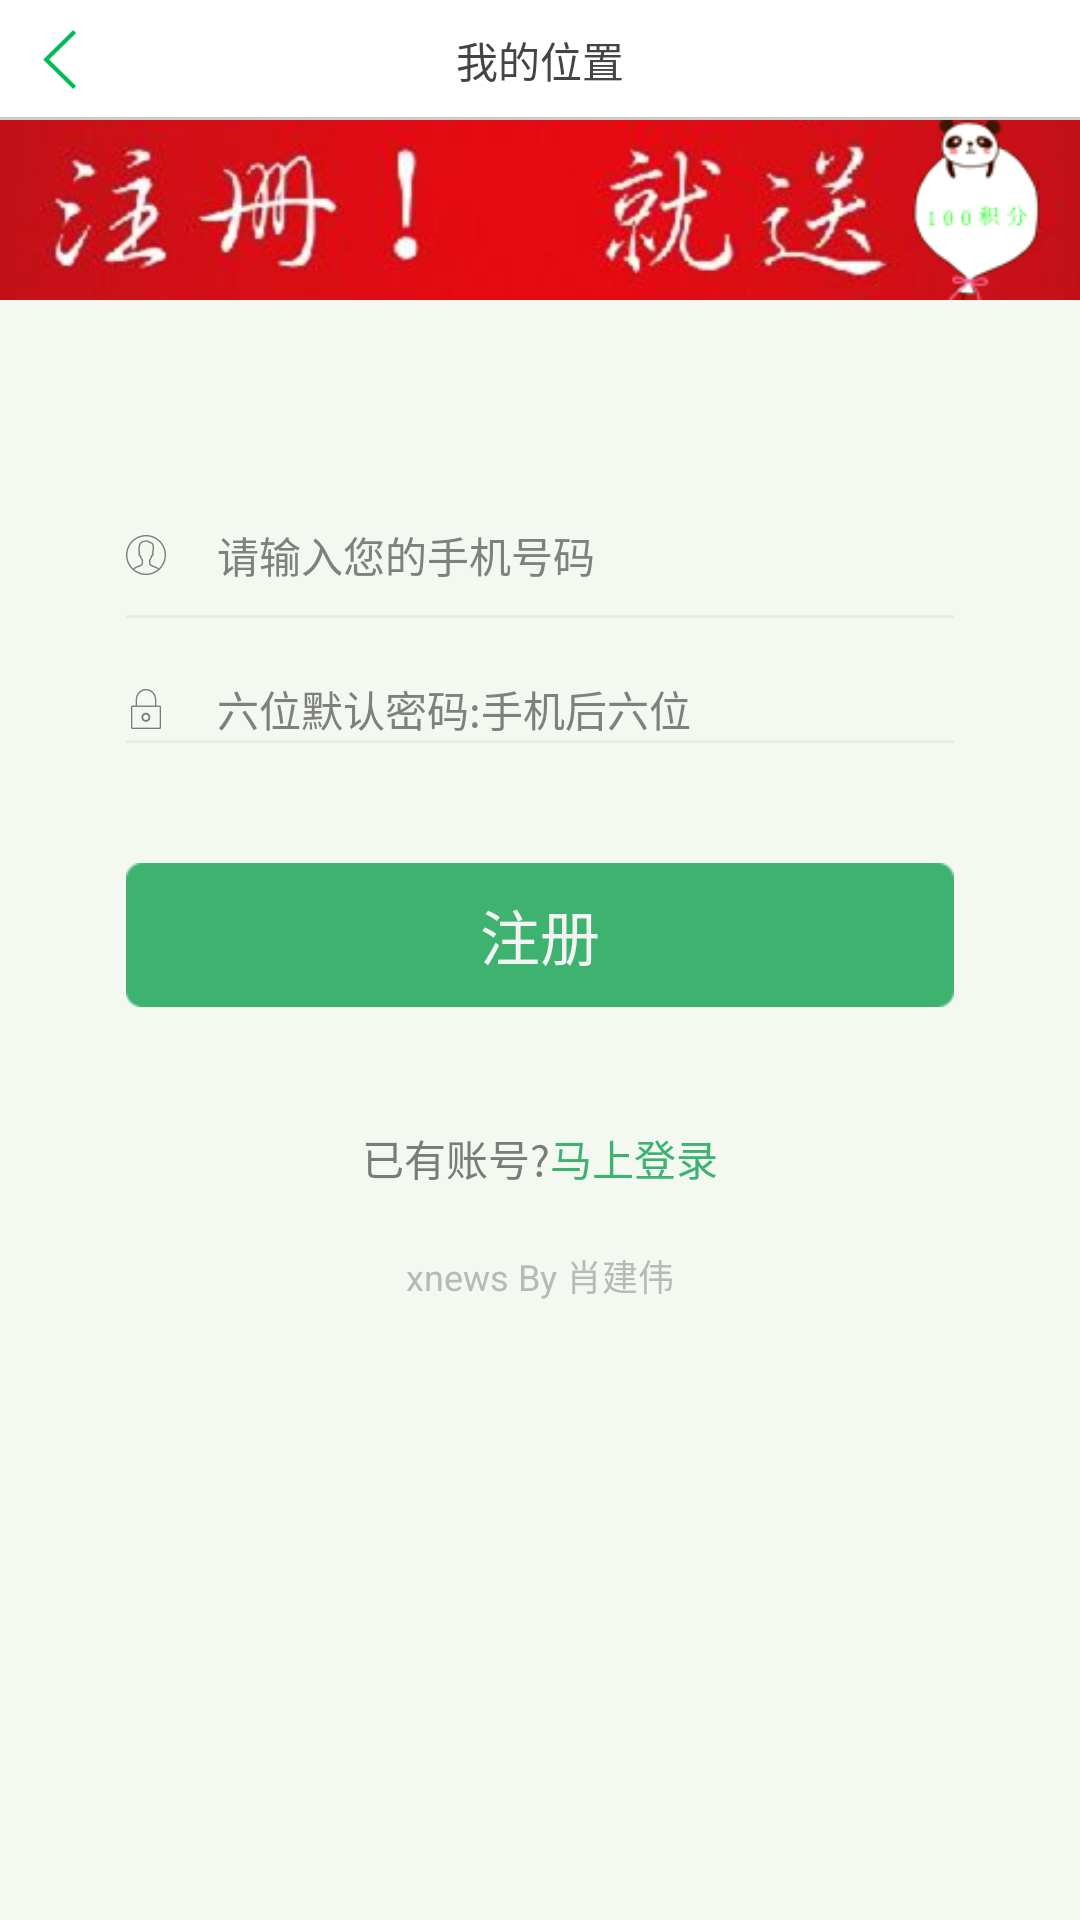

Layout XML and referenced resources for this Android screen:
<!-- AndroidManifest.xml: application theme MyAppTheme -->
<!-- res/layout/activity_register.xml -->
<?xml version="1.0" encoding="utf-8"?>
<RelativeLayout xmlns:android="http://schemas.android.com/apk/res/android"
    android:layout_width="match_parent"
    android:layout_height="match_parent"
    android:background="#f3f8f1">

    <RelativeLayout
        android:id="@+id/rl_main_top"
        android:layout_width="match_parent"
        android:layout_height="40dp"
        android:background="@color/bg_white">

        <include layout="@layout/layout_map_top" />

    </RelativeLayout>

    <ScrollView
        android:layout_width="match_parent"
        android:layout_height="match_parent"
        android:layout_below="@+id/rl_main_top">

        <LinearLayout
            android:layout_width="match_parent"
            android:layout_height="match_parent"
            android:orientation="vertical">

            <ImageView
                android:scaleType="centerCrop"
                android:layout_width="match_parent"
                android:layout_height="60dp"
                android:src="@drawable/register" />

            <RelativeLayout
                android:id="@+id/rl_regester_ep_msg"
                android:layout_width="match_parent"
                android:layout_height="40dp"
                android:layout_below="@+id/iv_login_logo"
                android:layout_centerHorizontal="true"
                android:layout_marginLeft="42dp"
                android:layout_marginRight="42dp"
                android:layout_marginTop="65dp">

                <ImageView
                    android:id="@+id/iv_login_phone"
                    android:layout_width="wrap_content"
                    android:layout_height="wrap_content"
                    android:layout_centerVertical="true"
                    android:layout_marginRight="17dp"
                    android:src="@drawable/login_profile" />

                <EditText
                    android:id="@+id/et_phone"
                    android:layout_width="match_parent"
                    android:layout_height="40dp"
                    android:layout_centerVertical="true"
                    android:layout_toRightOf="@+id/iv_login_phone"
                    android:background="@android:color/transparent"
                    android:hint="请输入您的手机号码"
                    android:numeric="integer"
                    android:singleLine="true"
                    android:textColor="#000000"
                    android:textSize="14sp" />
            </RelativeLayout>

            <View
                android:id="@+id/view_line_1"
                android:layout_width="match_parent"
                android:layout_height="1dp"
                android:layout_below="@+id/rl_regester_ep_msg"
                android:layout_marginLeft="42dp"
                android:layout_marginRight="42dp"
                android:background="#e7ece5" />

            <RelativeLayout
                android:id="@+id/rl_regester_ep_address"
                android:layout_width="match_parent"
                android:layout_height="wrap_content"
                android:layout_below="@+id/rl_regester_ep_msg"
                android:layout_centerHorizontal="true"
                android:layout_marginLeft="42dp"
                android:layout_marginRight="42dp"
                android:layout_marginTop="20dp">

                <ImageView
                    android:id="@+id/iv_login_pwd"
                    android:layout_width="wrap_content"
                    android:layout_height="wrap_content"
                    android:layout_centerVertical="true"
                    android:layout_marginRight="17dp"
                    android:src="@drawable/login_lock" />

                <TextView
                    android:id="@+id/pwd_et"
                    android:layout_width="match_parent"
                    android:layout_height="wrap_content"
                    android:layout_centerVertical="true"
                    android:layout_toRightOf="@+id/iv_login_pwd"
                    android:background="@android:color/transparent"
                    android:hint="六位默认密码:手机后六位"
                    android:singleLine="true"
                    android:textColor="#000000"
                    android:textSize="14sp" />
            </RelativeLayout>

            <View
                android:id="@+id/view_line_2"
                android:layout_width="match_parent"
                android:layout_height="1dp"
                android:layout_below="@+id/rl_regester_ep_address"
                android:layout_marginLeft="42dp"
                android:layout_marginRight="42dp"
                android:background="#e7ece5" />


            <Button
                android:id="@+id/btn_register_next_step"
                android:layout_width="match_parent"
                android:layout_height="48dp"
                android:layout_below="@+id/view_line_2"
                android:layout_gravity="center_horizontal"
                android:layout_marginLeft="42dp"
                android:layout_marginRight="42dp"
                android:layout_marginTop="40dp"
                android:background="@drawable/login_btn"
                android:onClick="clickHandler"
                android:text="注册"
                android:textColor="@color/bg_color"
                android:textSize="20sp" />


            <RelativeLayout
                android:id="@+id/tv_register_tologin"
                android:layout_width="match_parent"
                android:layout_height="wrap_content"
                android:layout_below="@+id/btn_register_next_step"
                android:layout_gravity="center_horizontal"
                android:layout_marginTop="20dp"
                android:gravity="center_horizontal"
                android:padding="20dp">

                <TextView
                    android:id="@+id/tv_no_number_phone"
                    android:layout_width="wrap_content"
                    android:layout_height="wrap_content"
                    android:text="已有账号?"
                    android:textColor="#797c78"
                    android:textSize="14sp" />

                <TextView
                    android:layout_width="wrap_content"
                    android:layout_height="wrap_content"
                    android:layout_toRightOf="@+id/tv_no_number_phone"
                    android:text="马上登录"
                    android:textColor="#3eb370"
                    android:textSize="14sp" />
            </RelativeLayout>

            <TextView
                android:layout_width="match_parent"
                android:layout_height="wrap_content"
                android:layout_alignParentBottom="true"
                android:layout_marginBottom="17dp"
                android:gravity="center_horizontal"
                android:text="xnews By 肖建伟"
                android:textColor="#b9b9b9"
                android:textSize="12dp" />
        </LinearLayout>
    </ScrollView>
</RelativeLayout>
<!-- res/layout/layout_map_top.xml (included above) -->
<?xml version="1.0" encoding="utf-8"?>
<RelativeLayout xmlns:android="http://schemas.android.com/apk/res/android"
    android:layout_width="match_parent"
    android:layout_height="match_parent">

    <ImageView
        android:id="@+id/iv_back_main"
        android:layout_width="40dp"
        android:layout_height="40dp"
        android:layout_alignParentLeft="true"
        android:layout_centerVertical="true"
        android:gravity="center_vertical"
        android:padding="10dp"
        android:src="@drawable/back_left" />

    <TextView
        android:id="@+id/tv_main_title"
        android:layout_width="wrap_content"
        android:layout_height="40dp"
        android:layout_centerInParent="true"
        android:gravity="center"
        android:text="我的位置"
        android:textColor="#444444"
        android:textSize="14sp" />

    <View
        android:id="@+id/view"
        android:layout_width="match_parent"
        android:layout_height="1dp"
        android:layout_alignParentBottom="true"
        android:background="@color/graylight" />
</RelativeLayout>
<!-- resources referenced by this layout -->
<resources>
  <color name="bg_color">#F3F3F3</color>
  <color name="bg_white">#FFFFFF</color>
  <color name="graylight">#cccccc</color>
  <!-- drawable back_left: png bitmap (drawable-xxhdpi, 2181 bytes) -->
  <!-- drawable login_lock: png bitmap (drawable-xxhdpi, 751 bytes) -->
  <!-- drawable login_profile: png bitmap (drawable-xxhdpi, 1353 bytes) -->
  <!-- drawable register: png bitmap (drawable-xxhdpi, 67653 bytes) -->
  <style name="MyAppTheme" parent="android:Theme.Holo.Light">
          <item name="android:windowContentOverlay">@null</item>
          <item name="android:actionBarStyle">@style/MyActionBar</item>
          
          <item name="android:popupMenuStyle">@style/MyPopupMenu</item>
      </style>
  <style name="MyActionBar" parent="@android:style/Widget.Holo.Light.ActionBar">
          <item name="android:background">#04a079</item>
      </style>
  <style name="MyPopupMenu" parent="android:style/Widget.Holo.Light.ListPopupWindow">
          <item name="android:popupBackground">@color/bg_white</item>
      </style>
</resources>
